The GitHub repository muhammadimran-ui/Mango-Dataset contains a labelled image folder "Mango-Dataset" with 4 categories: damage, good mango, over ripe mango, under ripe mango. Examples follow, each with its label.

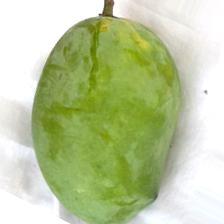
Label: good mango

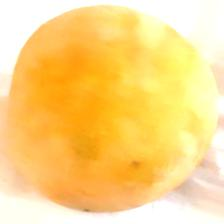
Label: over ripe mango

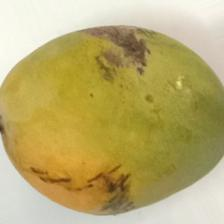
Label: damage

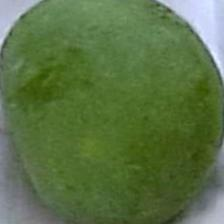
Label: under ripe mango

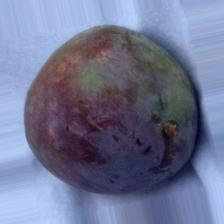
Label: damage

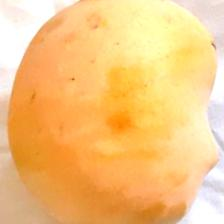
Label: over ripe mango
